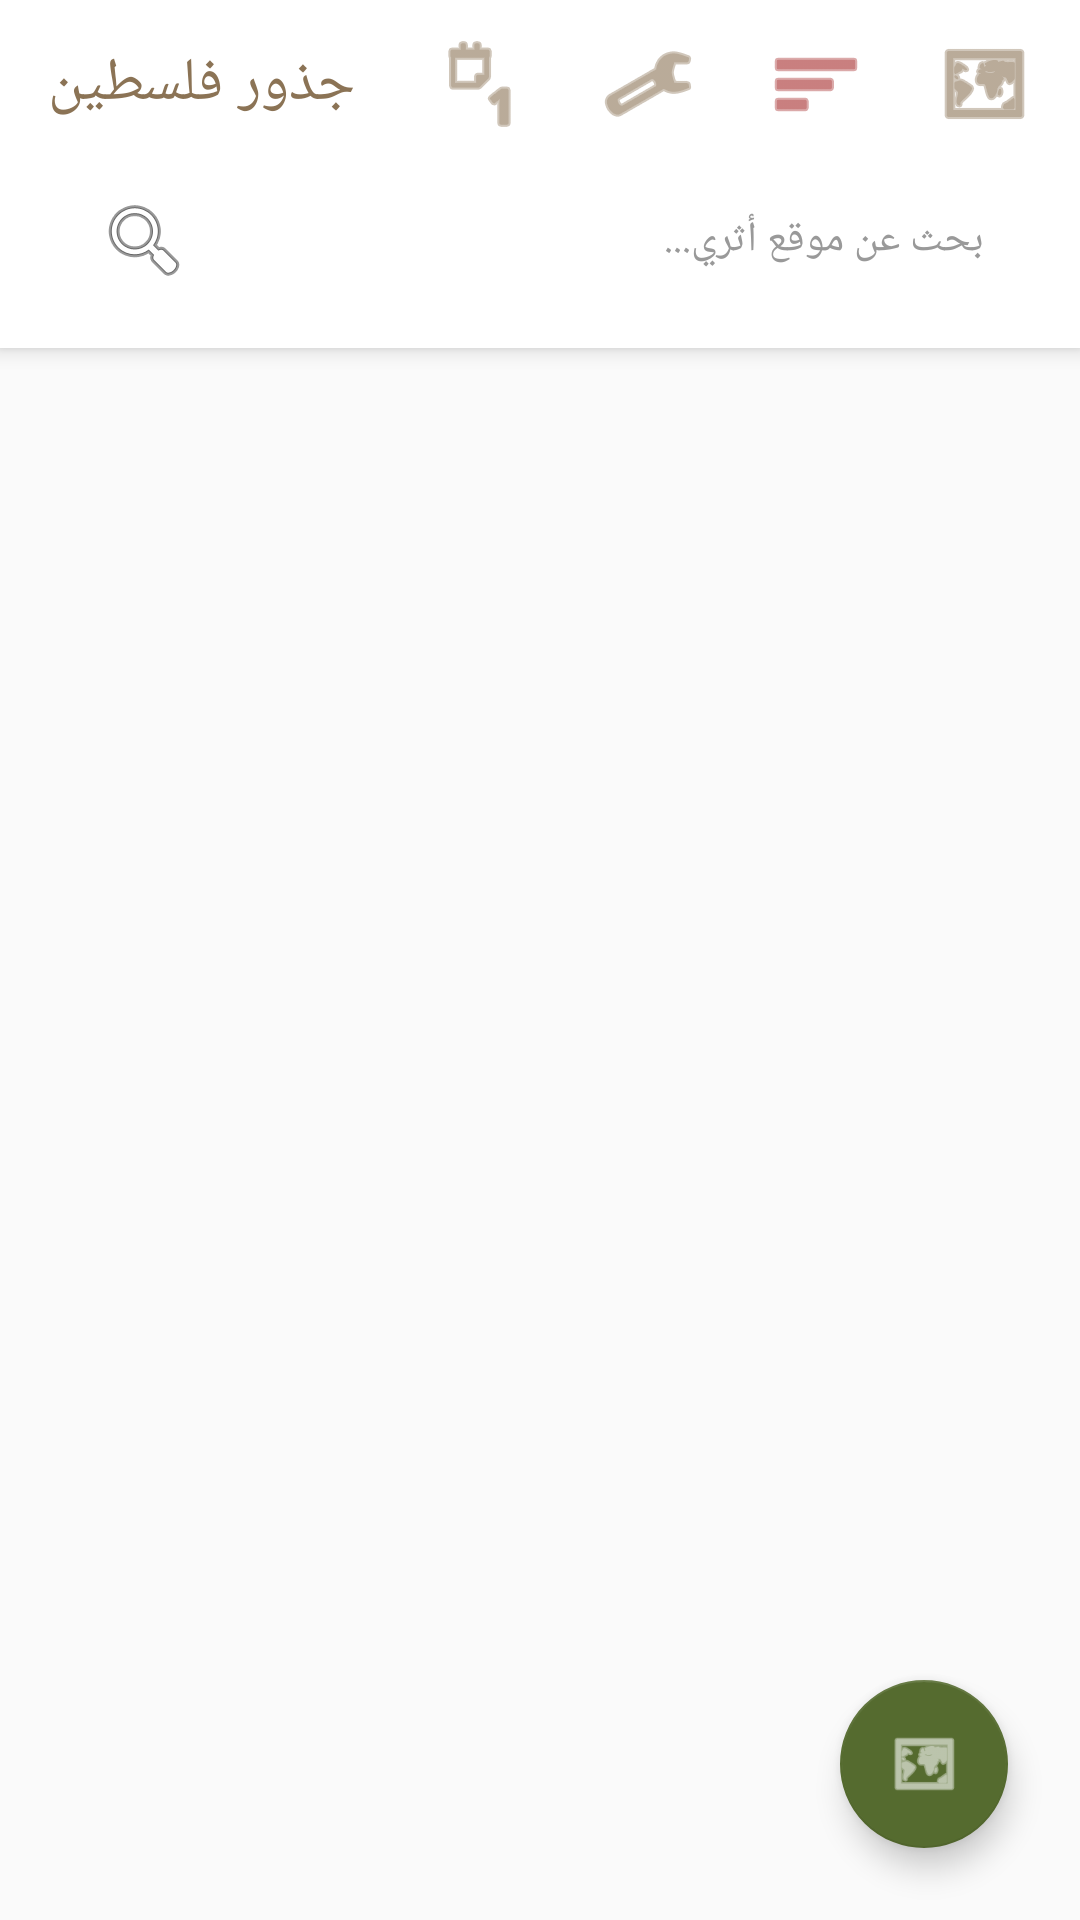

Layout XML and referenced resources for this Android screen:
<!-- AndroidManifest.xml: activity theme Theme.PalestineRoots -->
<!-- res/layout/activity_home.xml -->
<?xml version="1.0" encoding="utf-8"?>
<androidx.coordinatorlayout.widget.CoordinatorLayout
    xmlns:android="http://schemas.android.com/apk/res/android"
    xmlns:app="http://schemas.android.com/apk/res-auto"
    android:layout_width="match_parent"
    android:layout_height="match_parent"
    android:background="#FAFAFA">

    <com.google.android.material.appbar.AppBarLayout
        android:id="@+id/app_bar_home"
        android:layout_width="match_parent"
        android:layout_height="wrap_content"
        android:background="@android:color/white"
        app:elevation="4dp">

        
        <com.google.android.material.appbar.MaterialToolbar
            android:id="@+id/toolbar_home"
            android:layout_width="match_parent"
            android:layout_height="?attr/actionBarSize"
            android:background="@android:color/white"
            app:title="@string/app_name"
            app:titleTextColor="#8B7355"
            app:titleTextAppearance="@style/TextAppearance.MaterialComponents.Headline6">

            <ImageButton
                android:id="@+id/ib_map"
                android:layout_width="wrap_content"
                android:layout_height="wrap_content"
                android:layout_gravity="end"
                android:layout_marginEnd="8dp"
                android:background="?attr/selectableItemBackgroundBorderless"
                android:contentDescription="@string/nav_map"
                android:padding="8dp"
                android:src="@android:drawable/ic_menu_mapmode"
                app:tint="#8B7355" />

            <ImageButton
                android:id="@+id/ib_favorites"
                android:layout_width="wrap_content"
                android:layout_height="wrap_content"
                android:layout_gravity="end"
                android:layout_marginEnd="8dp"
                android:background="?attr/selectableItemBackgroundBorderless"
                android:contentDescription="@string/nav_favorites"
                android:padding="8dp"
                android:src="@android:drawable/ic_menu_sort_by_size"
                app:tint="#A52A2A" />

            <ImageButton
                android:id="@+id/ib_language"
                android:layout_width="wrap_content"
                android:layout_height="wrap_content"
                android:layout_gravity="end"
                android:layout_marginEnd="8dp"
                android:background="?attr/selectableItemBackgroundBorderless"
                android:contentDescription="@string/settings_language"
                android:padding="8dp"
                android:src="@android:drawable/ic_menu_preferences"
                app:tint="#8B7355" />

            <ImageButton
                android:id="@+id/ib_dark_mode"
                android:layout_width="wrap_content"
                android:layout_height="wrap_content"
                android:layout_gravity="end"
                android:layout_marginEnd="8dp"
                android:background="?attr/selectableItemBackgroundBorderless"
                android:contentDescription="@string/settings_dark_mode"
                android:padding="8dp"
                android:src="@android:drawable/ic_menu_day"
                app:tint="#8B7355" />

        </com.google.android.material.appbar.MaterialToolbar>

        
        <EditText
            android:id="@+id/et_search"
            android:layout_width="match_parent"
            android:layout_height="48dp"
            android:layout_marginStart="16dp"
            android:layout_marginEnd="16dp"
            android:layout_marginBottom="8dp"
            android:background="@drawable/bg_search_bar"
            android:drawableStart="@android:drawable/ic_menu_search"
            android:drawablePadding="12dp"
            android:hint="@string/search_hint"
            android:imeOptions="actionSearch"
            android:inputType="text"
            android:paddingStart="16dp"
            android:paddingEnd="16dp"
            android:textColor="#333333"
            android:textColorHint="#999999"
            android:textSize="14sp" />

        
        <HorizontalScrollView
            android:id="@+id/hsv_chips"
            android:layout_width="match_parent"
            android:layout_height="wrap_content"
            android:layout_marginBottom="4dp"
            android:clipToPadding="false"
            android:paddingStart="12dp"
            android:paddingEnd="12dp"
            android:scrollbars="none">

            <com.google.android.material.chip.ChipGroup
                android:id="@+id/cg_provinces"
                android:layout_width="wrap_content"
                android:layout_height="wrap_content"
                app:chipSpacingHorizontal="8dp"
                app:singleSelection="true" />

        </HorizontalScrollView>

    </com.google.android.material.appbar.AppBarLayout>

    
    <androidx.recyclerview.widget.RecyclerView
        android:id="@+id/rv_sites"
        android:layout_width="match_parent"
        android:layout_height="match_parent"
        android:clipToPadding="false"
        android:paddingStart="8dp"
        android:paddingTop="8dp"
        android:paddingEnd="8dp"
        android:paddingBottom="80dp"
        app:layout_behavior="@string/appbar_scrolling_view_behavior" />

    
    <com.google.android.material.floatingactionbutton.FloatingActionButton
        android:id="@+id/fab_map"
        android:layout_width="wrap_content"
        android:layout_height="wrap_content"
        android:layout_gravity="bottom|end"
        android:layout_margin="24dp"
        android:contentDescription="@string/nav_map"
        android:src="@android:drawable/ic_menu_mapmode"
        app:backgroundTint="#556B2F"
        app:tint="@android:color/white" />

</androidx.coordinatorlayout.widget.CoordinatorLayout>
<!-- resources referenced by this layout -->
<resources>
  <string name="app_name">جذور فلسطين</string>
  <string name="nav_favorites">المفضلة</string>
  <string name="nav_map">الخريطة</string>
  <string name="search_hint">بحث عن موقع أثري...</string>
  <string name="settings_dark_mode">الوضع الليلي</string>
  <string name="settings_language">تغيير اللغة</string>
  <style name="Theme.PalestineRoots" parent="Theme.MaterialComponents.Light.NoActionBar">
          <item name="colorPrimary">@color/earth_brown</item>
          <item name="colorPrimaryVariant">@color/olive_green</item>
          <item name="colorOnPrimary">@color/white</item>
          <item name="colorSecondary">@color/olive_green</item>
          <item name="colorSecondaryVariant">@color/embroidery_red</item>
          <item name="colorOnSecondary">@color/white</item>
          <item name="colorAccent">@color/embroidery_red</item>
          <item name="android:statusBarColor">@color/earth_brown</item>
          <item name="android:navigationBarColor">@color/earth_brown</item>
          <item name="android:windowLightStatusBar">false</item>
      </style>
  <color name="earth_brown">#8B7355</color>
  <color name="olive_green">#556B2F</color>
  <color name="white">#FFFFFF</color>
  <color name="embroidery_red">#A52A2A</color>
</resources>
